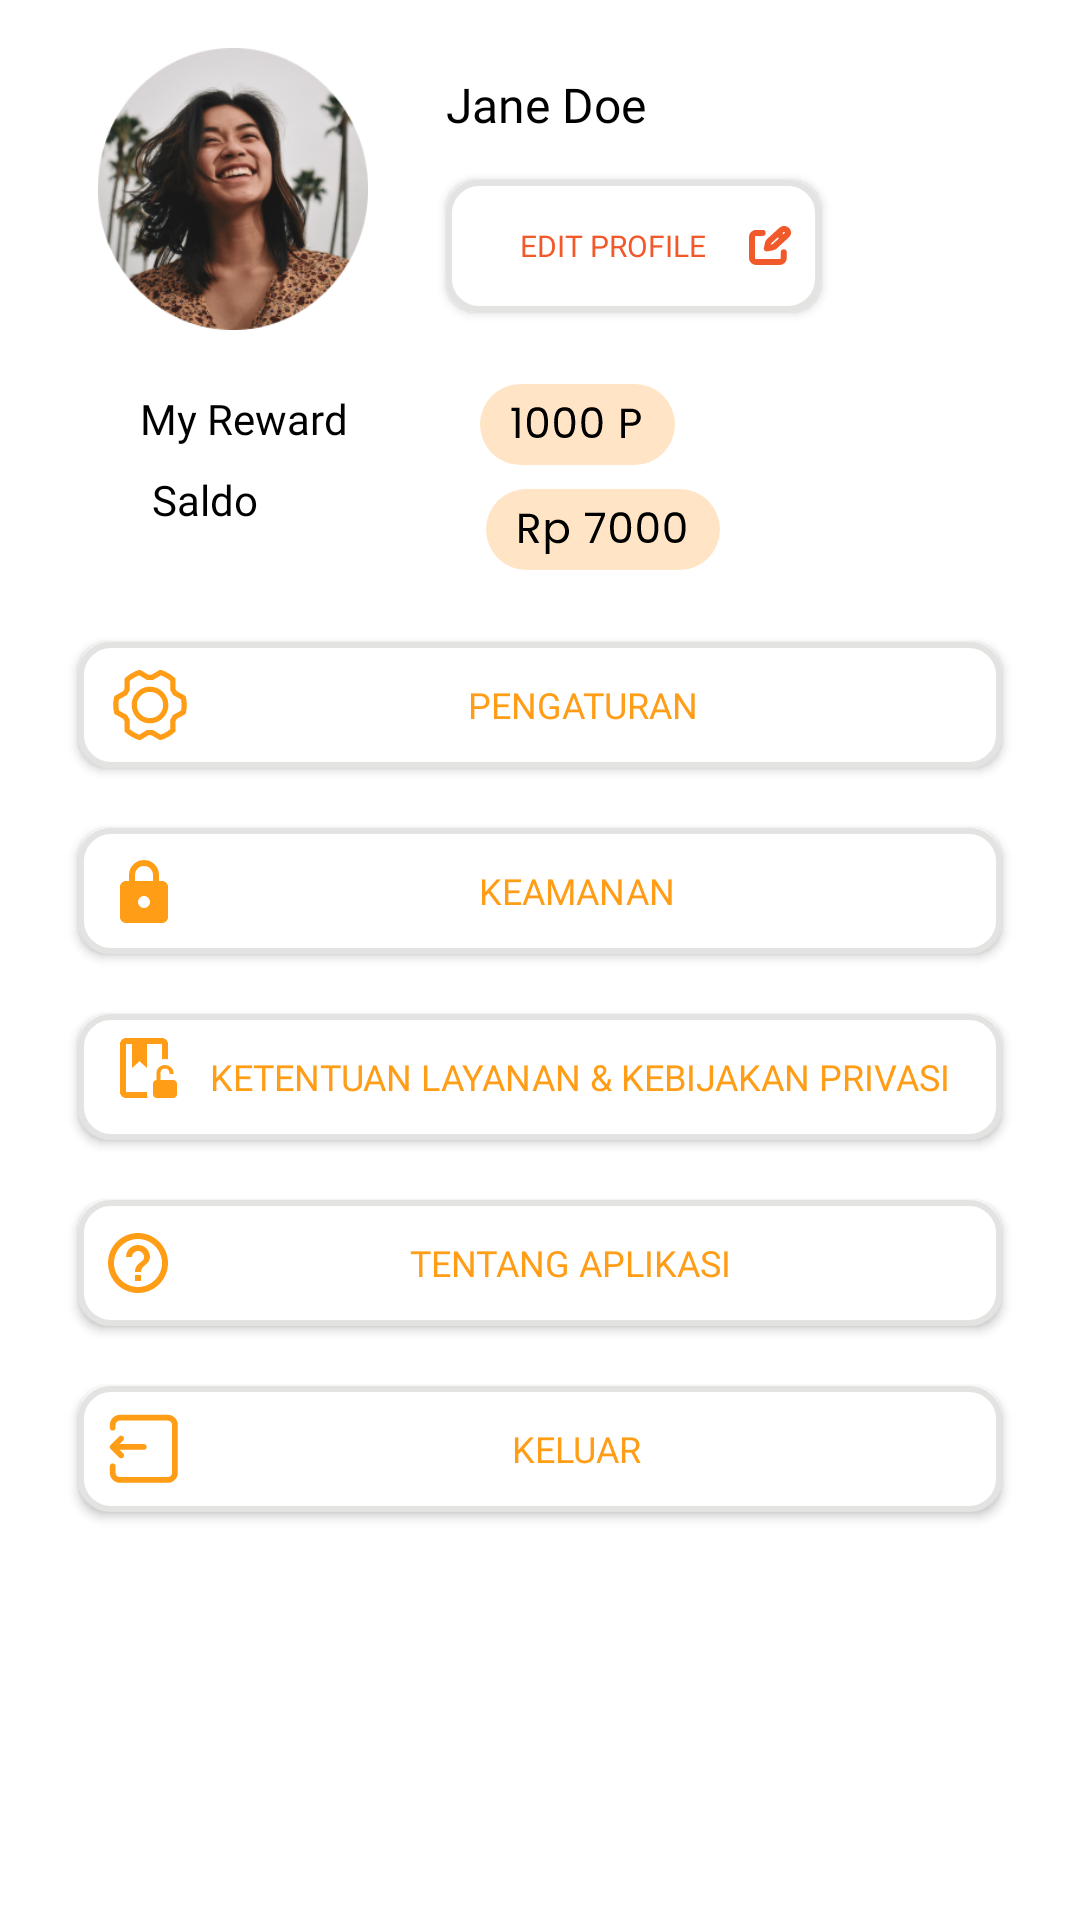

The Android layout XML behind this screen, and the referenced resources:
<!-- AndroidManifest.xml: application theme Theme.DumnoFood -->
<!-- res/layout/fragment_profile.xml -->
<?xml version="1.0" encoding="utf-8"?>
<androidx.constraintlayout.widget.ConstraintLayout xmlns:android="http://schemas.android.com/apk/res/android"
    xmlns:app="http://schemas.android.com/apk/res-auto"
    xmlns:tools="http://schemas.android.com/tools"
    android:layout_width="match_parent"
    android:layout_height="match_parent"
    tools:context=".ui.profile.ProfileFragment">



    <ImageView
        android:id="@+id/imageView8"
        android:layout_width="94dp"
        android:layout_height="94dp"
        android:layout_marginStart="26dp"
        android:layout_marginTop="16dp"
        android:src="@drawable/profilpicimg"
        app:layout_constraintEnd_toEndOf="parent"
        app:layout_constraintHorizontal_bias="0.02"
        app:layout_constraintStart_toStartOf="parent"
        app:layout_constraintTop_toTopOf="parent" />

    <androidx.appcompat.widget.AppCompatButton
        android:id="@+id/appCompatButton"
        android:layout_width="125dp"
        android:layout_height="44dp"
        android:layout_marginTop="8dp"
        android:background="@drawable/card_home"
        android:drawableEnd="@drawable/ic_edit"
        android:fontFamily="@font/poppinsmedium"
        android:padding="10dp"
        android:text="@string/edit_profile"
        android:textColor="@color/color5"
        android:textSize="10sp"
        app:layout_constraintEnd_toEndOf="@+id/textView4"
        app:layout_constraintHorizontal_bias="0.0"
        app:layout_constraintStart_toStartOf="@+id/textView4"
        app:layout_constraintTop_toBottomOf="@+id/textView4" />

    <TextView
        android:id="@+id/textView4"
        android:layout_width="123dp"
        android:layout_height="28dp"
        android:layout_marginStart="24dp"
        android:layout_marginTop="8dp"
        android:fontFamily="@font/poppinsmedium"
        android:text="@string/jane_doe"
        android:textColor="@color/black"
        android:textSize="16sp"
        app:layout_constraintStart_toEndOf="@+id/imageView8"
        app:layout_constraintTop_toTopOf="@+id/imageView8" />

    <TextView
        android:id="@+id/textView6"
        android:layout_width="wrap_content"
        android:layout_height="wrap_content"
        android:layout_marginStart="16dp"
        android:layout_marginTop="20dp"
        android:text="My Reward"
        android:fontFamily="@font/poppinsregular"
        android:textColor="@color/black"
        app:layout_constraintStart_toStartOf="@+id/imageView8"
        app:layout_constraintTop_toBottomOf="@+id/imageView8" />

    <TextView
        android:id="@+id/textView7"
        android:layout_width="wrap_content"
        android:layout_height="wrap_content"
        android:layout_marginStart="4dp"
        android:layout_marginTop="8dp"
        android:fontFamily="@font/poppinsregular"
        android:text="Saldo"
        android:textColor="@color/black"
        app:layout_constraintStart_toStartOf="@+id/textView6"
        app:layout_constraintTop_toBottomOf="@+id/textView6" />

    <ImageView
        android:id="@+id/imageView10"
        android:layout_width="wrap_content"
        android:layout_height="wrap_content"
        android:layout_marginStart="32dp"
        android:layout_marginTop="24dp"
        android:src="@drawable/rewardimg"
        app:layout_constraintEnd_toEndOf="parent"
        app:layout_constraintHorizontal_bias="0.081"
        app:layout_constraintStart_toEndOf="@+id/textView6"
        app:layout_constraintTop_toBottomOf="@+id/appCompatButton" />

    <ImageView
        android:id="@+id/imageView11"
        android:layout_width="wrap_content"
        android:layout_height="wrap_content"
        android:layout_marginStart="76dp"
        android:layout_marginTop="8dp"
        android:src="@drawable/saldoimg"
        app:layout_constraintStart_toEndOf="@+id/textView7"
        app:layout_constraintTop_toBottomOf="@+id/imageView10" />

    <androidx.appcompat.widget.AppCompatButton
        android:id="@+id/appCompatButton4"
        android:layout_width="0dp"
        android:layout_height="42dp"
        android:layout_marginStart="26dp"
        android:layout_marginTop="24dp"
        android:layout_marginEnd="26dp"
        android:background="@drawable/card_home"
        android:drawableLeft="@drawable/ic_settings"
        android:fontFamily="@font/poppinsmedium"
        android:padding="10dp"
        android:text="Pengaturan"
        android:textSize="12sp"
        android:textColor="@color/orange1"
        app:layout_constraintEnd_toEndOf="parent"
        app:layout_constraintHorizontal_bias="0.0"
        app:layout_constraintStart_toStartOf="parent"
        app:layout_constraintTop_toBottomOf="@+id/imageView11" />

    <androidx.appcompat.widget.AppCompatButton
        android:id="@+id/appCompatButton5"
        android:layout_width="0dp"
        android:layout_height="42dp"
        android:layout_marginStart="26dp"
        android:layout_marginTop="20dp"
        android:background="@drawable/card_home"
        android:drawableLeft="@drawable/ic_gembok"
        android:fontFamily="@font/poppinsmedium"
        android:padding="10dp"
        android:textSize="12sp"
        android:text="Keamanan"
        android:textColor="@color/orange1"
        app:layout_constraintEnd_toEndOf="@+id/appCompatButton4"
        app:layout_constraintHorizontal_bias="0.0"
        app:layout_constraintStart_toStartOf="parent"
        app:layout_constraintTop_toBottomOf="@+id/appCompatButton4" />

    <androidx.appcompat.widget.AppCompatButton
        android:id="@+id/appCompatButton6"
        android:layout_width="0dp"
        android:layout_height="42dp"
        android:layout_marginStart="26dp"
        android:layout_marginTop="20dp"
        android:layout_marginEnd="26dp"
        android:background="@drawable/card_home"
        android:drawableLeft="@drawable/ic_booklock"
        android:fontFamily="@font/poppinsmedium"
        android:padding="10dp"
        android:textSize="12sp"
        android:text="@string/ketentuan_layanan_kebijakan_privasi"
        android:textColor="@color/orange1"
        app:layout_constraintEnd_toEndOf="parent"
        app:layout_constraintHorizontal_bias="1.0"
        app:layout_constraintStart_toStartOf="parent"
        app:layout_constraintTop_toBottomOf="@+id/appCompatButton5" />

    <androidx.appcompat.widget.AppCompatButton
        android:id="@+id/appCompatButton7"
        android:layout_width="0dp"
        android:layout_height="42dp"
        android:layout_marginStart="26dp"
        android:layout_marginTop="20dp"
        android:layout_marginEnd="26dp"
        android:background="@drawable/card_home"
        android:drawableLeft="@drawable/ic_question"
        android:fontFamily="@font/poppinsmedium"
        android:padding="10dp"
        android:text="Tentang Aplikasi"
        android:textSize="12sp"
        android:textColor="@color/orange1"
        app:layout_constraintEnd_toEndOf="parent"
        app:layout_constraintHorizontal_bias="0.0"
        app:layout_constraintStart_toStartOf="parent"
        app:layout_constraintTop_toBottomOf="@+id/appCompatButton6" />

    <androidx.appcompat.widget.AppCompatButton
        android:layout_width="0dp"
        android:layout_height="42dp"
        android:layout_marginStart="26dp"
        android:layout_marginTop="20dp"
        android:layout_marginEnd="26dp"
        android:background="@drawable/card_home"
        android:drawableLeft="@drawable/ic_exit"
        android:fontFamily="@font/poppinsmedium"
        android:padding="10dp"
        android:textSize="12sp"
        android:text="Keluar"
        android:textColor="@color/orange1"
        app:layout_constraintEnd_toEndOf="parent"
        app:layout_constraintHorizontal_bias="0.0"
        app:layout_constraintStart_toStartOf="parent"
        app:layout_constraintTop_toBottomOf="@+id/appCompatButton7" />


</androidx.constraintlayout.widget.ConstraintLayout>
<!-- resources referenced by this layout -->
<resources>
  <color name="black">#FF000000</color>
  <color name="color5">#F1592A</color>
  <color name="orange1">#FF9D17</color>
  <!-- drawable card_home (drawable) -->
  <?xml version="1.0" encoding="utf-8"?>
  <shape xmlns:android="http://schemas.android.com/apk/res/android" android:shape="rectangle">
      <corners
          android:radius="10dp"
          />
      <stroke
          android:width="2dp"
          android:color="#E3E3E1" />
  
      <solid android:color="@color/textputih" />
  
  </shape>
  <!-- drawable ic_booklock (drawable) -->
  <vector xmlns:android="http://schemas.android.com/apk/res/android"
      android:width="27dp"
      android:height="30dp"
      android:viewportWidth="27"
      android:viewportHeight="30">
    <path
        android:pathData="M13,20.7C13,21.16 13.1,21.6 13.27,22H6C4.89,22 4,21.11 4,20V4C4,3.47 4.211,2.961 4.586,2.586C4.961,2.211 5.47,2 6,2H18C18.53,2 19.039,2.211 19.414,2.586C19.789,2.961 20,3.47 20,4V9.11C19.68,9.04 19.34,9 19,9C18.66,9 18.32,9.04 18,9.11V4H13V12L10.5,9.75L8,12V4H6V20H13V20.7ZM21.8,16H17.5V13.5C17.5,12.7 18.2,12.2 19,12.2C19.8,12.2 20.5,12.7 20.5,13.5V14H21.8V13.5C21.8,12.1 20.4,11 19,11C17.6,11 16.2,12.1 16.2,13.5V16C15.6,16 15,16.6 15,17.2V20.7C15,21.4 15.6,22 16.2,22H21.7C22.4,22 23,21.4 23,20.8V17.3C23,16.6 22.4,16 21.8,16Z"
        android:fillColor="#FF9D17"/>
  </vector>
  <!-- drawable ic_question (drawable) -->
  <vector xmlns:android="http://schemas.android.com/apk/res/android"
      android:width="20dp"
      android:height="20dp"
      android:viewportWidth="20"
      android:viewportHeight="20">
    <path
        android:pathData="M9,16H11V14H9V16ZM10,0C8.687,0 7.386,0.259 6.173,0.761C4.96,1.264 3.858,2 2.929,2.929C1.054,4.804 0,7.348 0,10C0,12.652 1.054,15.196 2.929,17.071C3.858,18 4.96,18.736 6.173,19.239C7.386,19.741 8.687,20 10,20C12.652,20 15.196,18.946 17.071,17.071C18.946,15.196 20,12.652 20,10C20,8.687 19.741,7.386 19.239,6.173C18.736,4.96 18,3.858 17.071,2.929C16.142,2 15.04,1.264 13.827,0.761C12.614,0.259 11.313,0 10,0ZM10,18C5.59,18 2,14.41 2,10C2,5.59 5.59,2 10,2C14.41,2 18,5.59 18,10C18,14.41 14.41,18 10,18ZM10,4C8.939,4 7.922,4.421 7.172,5.172C6.421,5.922 6,6.939 6,8H8C8,7.47 8.211,6.961 8.586,6.586C8.961,6.211 9.47,6 10,6C10.53,6 11.039,6.211 11.414,6.586C11.789,6.961 12,7.47 12,8C12,10 9,9.75 9,13H11C11,10.75 14,10.5 14,8C14,6.939 13.579,5.922 12.828,5.172C12.078,4.421 11.061,4 10,4Z"
        android:fillColor="#FF9D17"/>
  </vector>
  <string name="edit_profile">Edit Profile</string>
  <string name="jane_doe">Jane Doe</string>
  <string name="ketentuan_layanan_kebijakan_privasi">Ketentuan Layanan &amp; Kebijakan Privasi</string>
  <style name="Theme.DumnoFood" parent="Theme.MaterialComponents.DayNight.DarkActionBar">
          
          <item name="colorPrimary">@color/orange2</item>
          <item name="colorPrimaryVariant">@color/purple_700</item>
          <item name="colorOnPrimary">@color/white</item>
          
          <item name="colorSecondary">@color/teal_200</item>
          <item name="colorSecondaryVariant">@color/teal_700</item>
          <item name="colorOnSecondary">@color/black</item>
  
          
          <item name="android:statusBarColor">@color/orange2</item>
  
          
  
  
          
      </style>
  <color name="textputih">#FFFFFFFF</color>
  <color name="orange2">#FFC42E</color>
  <color name="purple_700">#FF3700B3</color>
  <color name="white">#FFFFFF</color>
  <color name="teal_200">#FF03DAC5</color>
  <color name="teal_700">#FF018786</color>
</resources>
